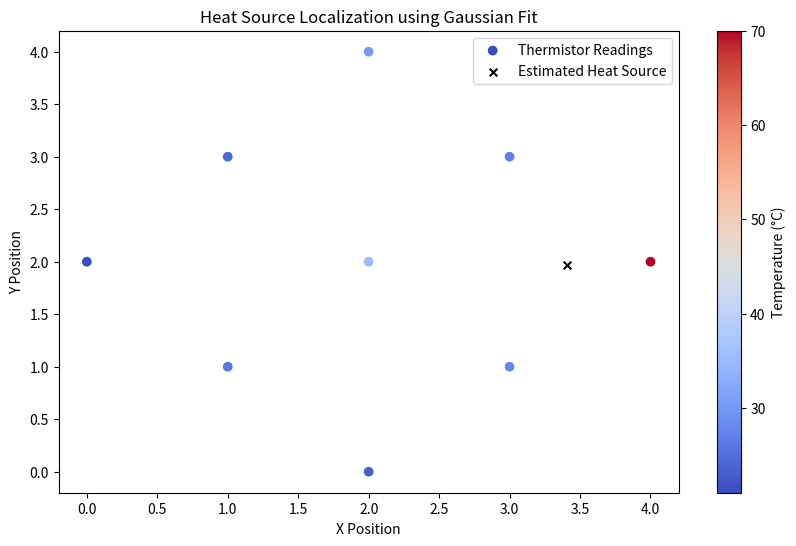

This chart was generated by the following Python code:
import math
import numpy as np
import scipy.optimize
import matplotlib.pyplot as plt
from mpl_toolkits.mplot3d import Axes3D


def VoltageToResistance(voltage, R2, gain, R4):
    Vin = 12
    diffdepot = voltage/(gain*Vin)
    R_eq = R2/(R2+R4)
    Resistance = R2*(R_eq-diffdepot)/(1+diffdepot-R_eq)
    return Resistance
    
    
def steinhart_hart_resistance_to_temperature(resistance, coefficients):
    A, B, C = coefficients
    lnR = math.log(resistance)
    temperature_kelvin = 1 / (A + B * lnR + C * lnR**3)
    return temperature_kelvin

def gaussian_2d(coords, A, x0, y0, sigma_x, sigma_y, offset):
    x, y = coords
    return A * np.exp(-((x - x0)**2 / (2 * sigma_x**2) + (y - y0)**2 / (2 * sigma_y**2))) + offset


coefficients = (1.40e-3, 2.37e-4, 9.90e-8)
resistance = 10000  # ohms
temperature_kelvin = steinhart_hart_resistance_to_temperature(resistance, coefficients)
print(f"Temperature: {temperature_kelvin} K")
print('hummmmmm', VoltageToResistance(0.779,22000,2.5,43000))




thermistor_positions = np.array([
    [0, 2], [1, 3], [2, 4], [3, 3], [4, 2],[1, 1], [2, 2], [3, 1],[2, 0]])
temperature_values = np.array([21, 24, 30, 27, 70, 26, 35, 28, 23])


x_data = thermistor_positions[:, 0]
y_data = thermistor_positions[:, 1]
z_data = temperature_values

initial_guess = [np.max(z_data), np.mean(x_data), np.mean(y_data), 1, 1, np.min(z_data)]
params, _ = scipy.optimize.curve_fit(gaussian_2d, (x_data, y_data), z_data, p0=initial_guess)
A, x_peak, y_peak, sigma_x, sigma_y, offset = params
print(f"Estimated heat peak at: ({x_peak:.2f}, {y_peak:.2f})")

fig, ax = plt.subplots(figsize=(10, 6))
scatter = ax.scatter(x_data, y_data, c=z_data, cmap='coolwarm', marker='o', label='Thermistor Readings')
ax.scatter(x_peak, y_peak, c='black', marker='x', s=30, label="Estimated Heat Source")
ax.set_xlabel("X Position")
ax.set_ylabel("Y Position")
ax.set_title("Heat Source Localization using Gaussian Fit")
ax.legend()
cbar = plt.colorbar(scatter, ax=ax)
cbar.set_label('Temperature (°C)')
plt.show()
